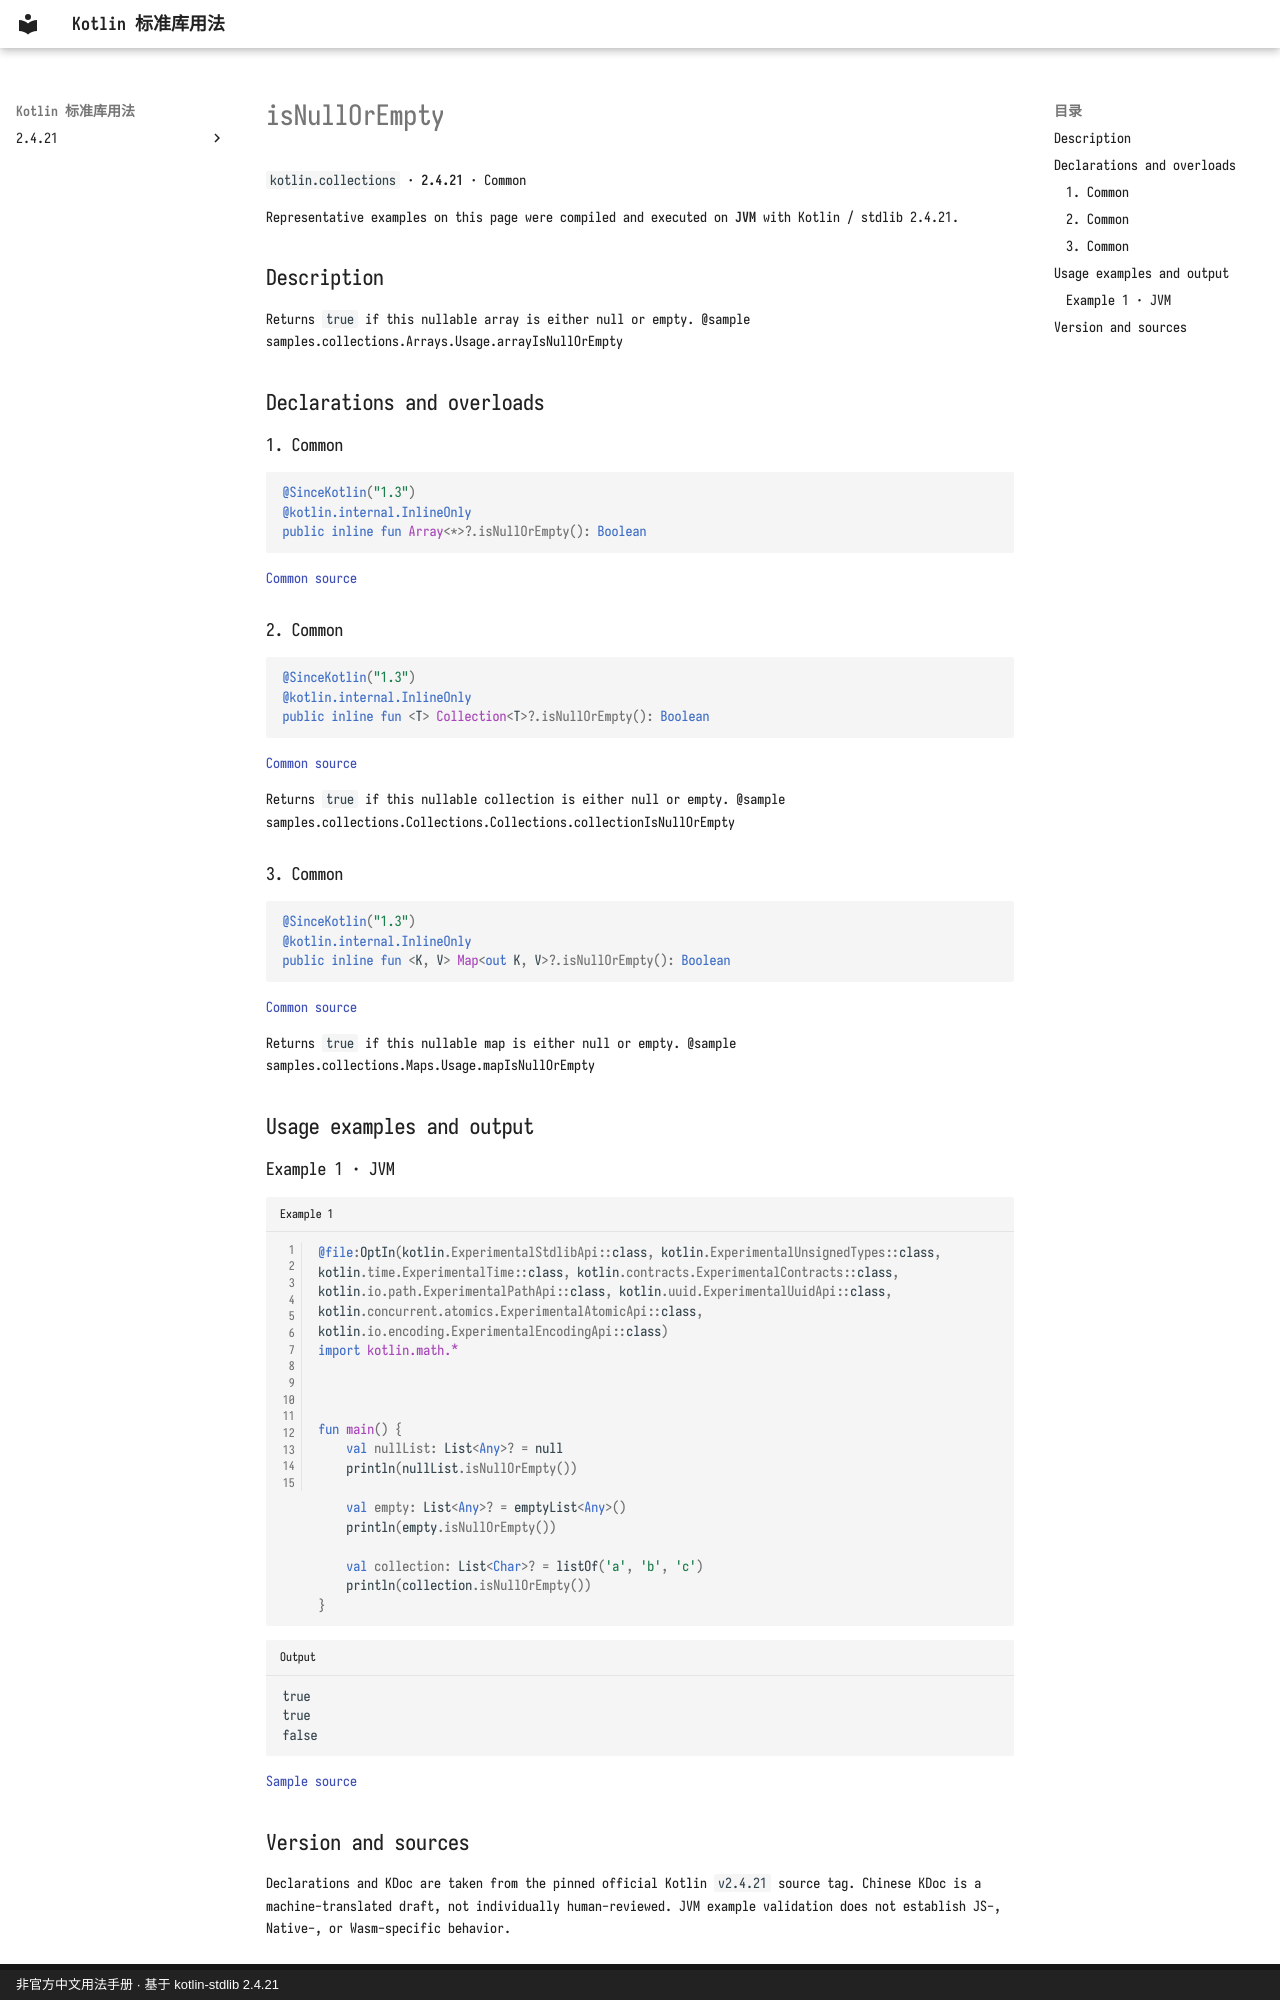

repository: oooooooko/kotlin-stdlib-docs · page: en/api/kotlin.collections/isnullorempty--5331c5cf/index.html · generator: mkdocs · copyright: 非官方中文用法手册 · 基于 kotlin-stdlib 2.4.21

# isNullOrEmpty

`kotlin.collections` · **2.4.21** · Common

Representative examples on this page were compiled and executed on **JVM** with Kotlin / stdlib 2.4.21.

## Description

Returns `true` if this nullable array is either null or empty.
@sample samples.collections.Arrays.Usage.arrayIsNullOrEmpty

## Declarations and overloads

### 1. Common

```kotlin
@SinceKotlin("1.3")
@kotlin.internal.InlineOnly
public inline fun Array<*>?.isNullOrEmpty(): Boolean
```

[Common source](https://github.com/JetBrains/kotlin/blob/v2.4.21/libraries/stdlib/src/kotlin/collections/Arrays.kt#L53)

### 2. Common

```kotlin
@SinceKotlin("1.3")
@kotlin.internal.InlineOnly
public inline fun <T> Collection<T>?.isNullOrEmpty(): Boolean
```

[Common source](https://github.com/JetBrains/kotlin/blob/v2.4.21/libraries/stdlib/src/kotlin/collections/Collections.kt#L246)

Returns `true` if this nullable collection is either null or empty.
@sample samples.collections.Collections.Collections.collectionIsNullOrEmpty

### 3. Common

```kotlin
@SinceKotlin("1.3")
@kotlin.internal.InlineOnly
public inline fun <K, V> Map<out K, V>?.isNullOrEmpty(): Boolean
```

[Common source](https://github.com/JetBrains/kotlin/blob/v2.4.21/libraries/stdlib/src/kotlin/collections/Maps.kt#L206)

Returns `true` if this nullable map is either null or empty.
@sample samples.collections.Maps.Usage.mapIsNullOrEmpty

## Usage examples and output

### Example 1 · JVM

```kotlin title="Example 1" linenums="1"
@file:OptIn(kotlin.ExperimentalStdlibApi::class, kotlin.ExperimentalUnsignedTypes::class, kotlin.time.ExperimentalTime::class, kotlin.contracts.ExperimentalContracts::class, kotlin.io.path.ExperimentalPathApi::class, kotlin.uuid.ExperimentalUuidApi::class, kotlin.concurrent.atomics.ExperimentalAtomicApi::class, kotlin.io.encoding.ExperimentalEncodingApi::class)
import kotlin.math.*



fun main() {
    val nullList: List<Any>? = null
    println(nullList.isNullOrEmpty())

    val empty: List<Any>? = emptyList<Any>()
    println(empty.isNullOrEmpty())

    val collection: List<Char>? = listOf('a', 'b', 'c')
    println(collection.isNullOrEmpty())
}
```

```text title="Output"
true
true
false
```

[Sample source](https://github.com/JetBrains/kotlin/blob/v2.4.21/libraries/stdlib/samples/test/samples/collections/collections.kt#L44)
